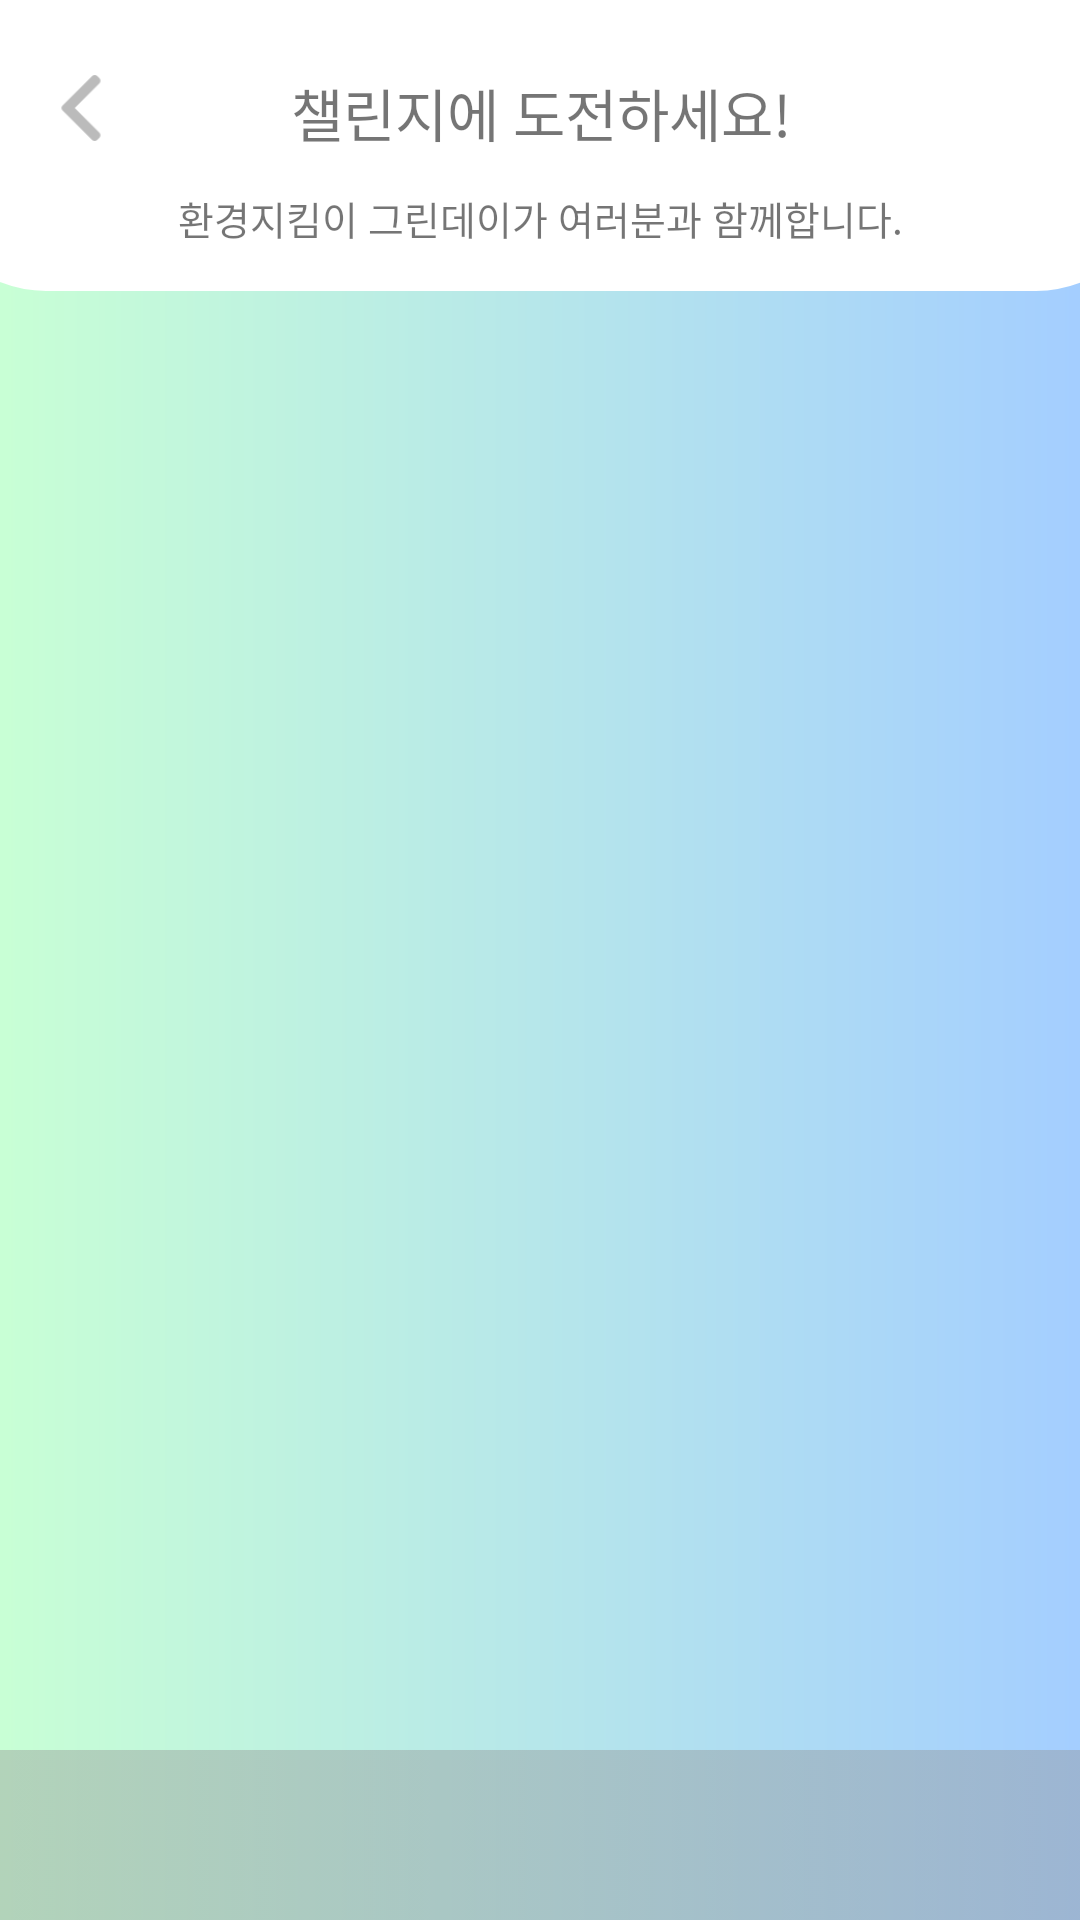

Layout XML and referenced resources for this Android screen:
<!-- AndroidManifest.xml: application theme Theme.AppCompat.Light.NoActionBar -->
<!-- res/layout/fragment_child_challenge.xml -->
<?xml version="1.0" encoding="utf-8"?>
<FrameLayout xmlns:android="http://schemas.android.com/apk/res/android"
    xmlns:app="http://schemas.android.com/apk/res-auto"
    xmlns:tools="http://schemas.android.com/tools"
    android:layout_width="match_parent"
    android:layout_height="match_parent"
    tools:context=".ChildChallengeFragment">

    <androidx.constraintlayout.widget.ConstraintLayout
        android:layout_width="match_parent"
        android:layout_height="match_parent"
        android:background="@drawable/gradient">

        <TextView
            android:id="@+id/q_challenge2"
            android:layout_width="412dp"
            android:layout_height="98dp"
            android:background="@drawable/half_layout"
            android:fontFamily="@font/nanum_eb"
            android:gravity="center"
            android:paddingBottom="23dp"
            android:text="챌린지에 도전하세요!"
            android:textSize="19sp"
            app:layout_constraintEnd_toEndOf="parent"
            app:layout_constraintStart_toStartOf="parent"
            app:layout_constraintTop_toTopOf="parent" />

        <ImageView
            android:id="@+id/back_img3"
            android:layout_width="22dp"
            android:layout_height="28dp"
            android:layout_marginStart="16dp"
            android:layout_marginLeft="16dp"
            android:layout_marginTop="22dp"
            app:layout_constraintStart_toStartOf="parent"
            app:layout_constraintTop_toTopOf="parent"
            app:srcCompat="@drawable/g_arrow" />

        <TextView
            android:id="@+id/challenge_count_next3"
            android:layout_width="wrap_content"
            android:layout_height="wrap_content"
            android:layout_marginTop="63dp"
            android:fontFamily="@font/nanum"
            android:text="환경지킴이 그린데이가 여러분과 함께합니다."
            android:textSize="13sp"
            app:layout_constraintEnd_toEndOf="parent"
            app:layout_constraintStart_toStartOf="parent"
            app:layout_constraintTop_toTopOf="parent" />

        <androidx.recyclerview.widget.RecyclerView
            android:id="@+id/recyclerView"
            android:layout_width="match_parent"
            android:layout_height="490dp"
            android:layout_marginStart="15dp"
            android:layout_marginLeft="15dp"
            android:layout_marginEnd="15dp"
            android:layout_marginRight="15dp"
            app:layout_constraintEnd_toEndOf="parent"
            app:layout_constraintHorizontal_bias="1.0"
            app:layout_constraintStart_toStartOf="parent"
            app:layout_constraintTop_toBottomOf="@+id/q_challenge2">

        </androidx.recyclerview.widget.RecyclerView>

        <ImageView
            android:id="@+id/imageView5"
            android:layout_width="0dp"
            android:layout_height="74dp"
            android:src="@drawable/bottom_img"
            app:layout_constraintBottom_toBottomOf="parent"
            app:layout_constraintEnd_toEndOf="parent"
            app:layout_constraintHorizontal_bias="0.0"
            app:layout_constraintStart_toStartOf="parent"
            app:layout_constraintTop_toBottomOf="@+id/recyclerView" />

    </androidx.constraintlayout.widget.ConstraintLayout>
</FrameLayout>
<!-- resources referenced by this layout -->
<resources>
  <!-- drawable bottom_img: png bitmap (drawable, 19296 bytes) -->
  <!-- drawable g_arrow: png bitmap (drawable, 1307 bytes) -->
  <!-- drawable gradient (drawable) -->
  <?xml version="1.0" encoding="utf-8"?>
  <shape xmlns:android="http://schemas.android.com/apk/res/android"
      android:shape="rectangle">
  
      <gradient
          android:angle="180"
          android:endColor="#C8FFD5"
          android:startColor="#A4CEFF"/>
  
  </shape>
  <!-- drawable half_layout (drawable) -->
  <?xml version="1.0" encoding="utf-8"?>
  <layer-list xmlns:android="http://schemas.android.com/apk/res/android">
      <item
          android:bottom="1dp">
          <shape android:shape="rectangle">
              <corners
                  android:bottomLeftRadius="40dp"
                  android:bottomRightRadius="40dp"/>
  
              <stroke
                  android:width="2dp"
                  android:color="#ffffff" />
              <solid android:color="#ffffff" />
          </shape>
      </item>
  </layer-list>
</resources>
